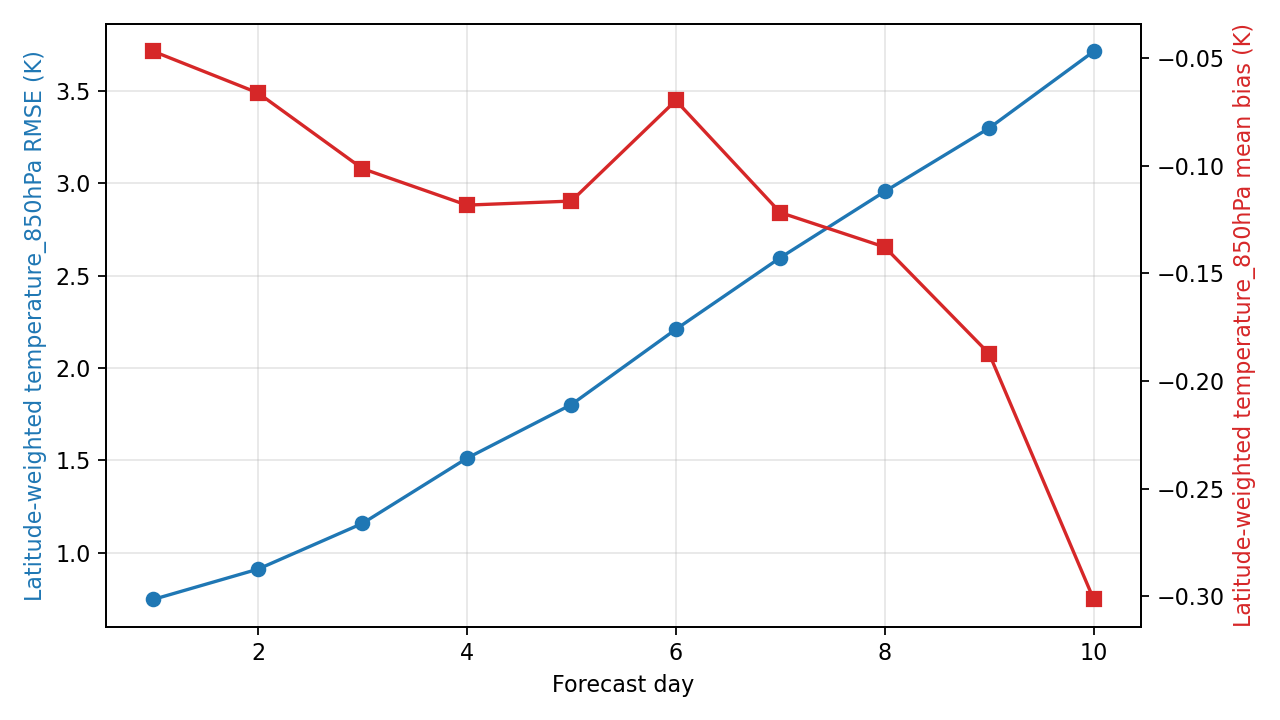

The table this chart was drawn from, first rows:
day, step, lead_hours, lead_day, temperature_850hPa_rmse_k, temperature_850hPa_mean_bias_k, metric_variable, metric_level_hpa, reference
1, 4, 24.0, 1.0, 0.7475, -0.0469, temperature, 850, ground_truth
2, 8, 48.0, 2.0, 0.9109, -0.06616, temperature, 850, ground_truth
3, 12, 72.0, 3.0, 1.158, -0.1013, temperature, 850, ground_truth
4, 16, 96.0, 4.0, 1.511, -0.1183, temperature, 850, ground_truth
5, 20, 120.0, 5.0, 1.802, -0.1164, temperature, 850, ground_truth
6, 24, 144.0, 6.0, 2.209, -0.06969, temperature, 850, ground_truth
7, 28, 168.0, 7.0, 2.597, -0.1217, temperature, 850, ground_truth
8, 32, 192.0, 8.0, 2.955, -0.1378, temperature, 850, ground_truth
9, 36, 216.0, 9.0, 3.298, -0.1873, temperature, 850, ground_truth
10, 40, 240.0, 10.0, 3.713, -0.3013, temperature, 850, ground_truth
